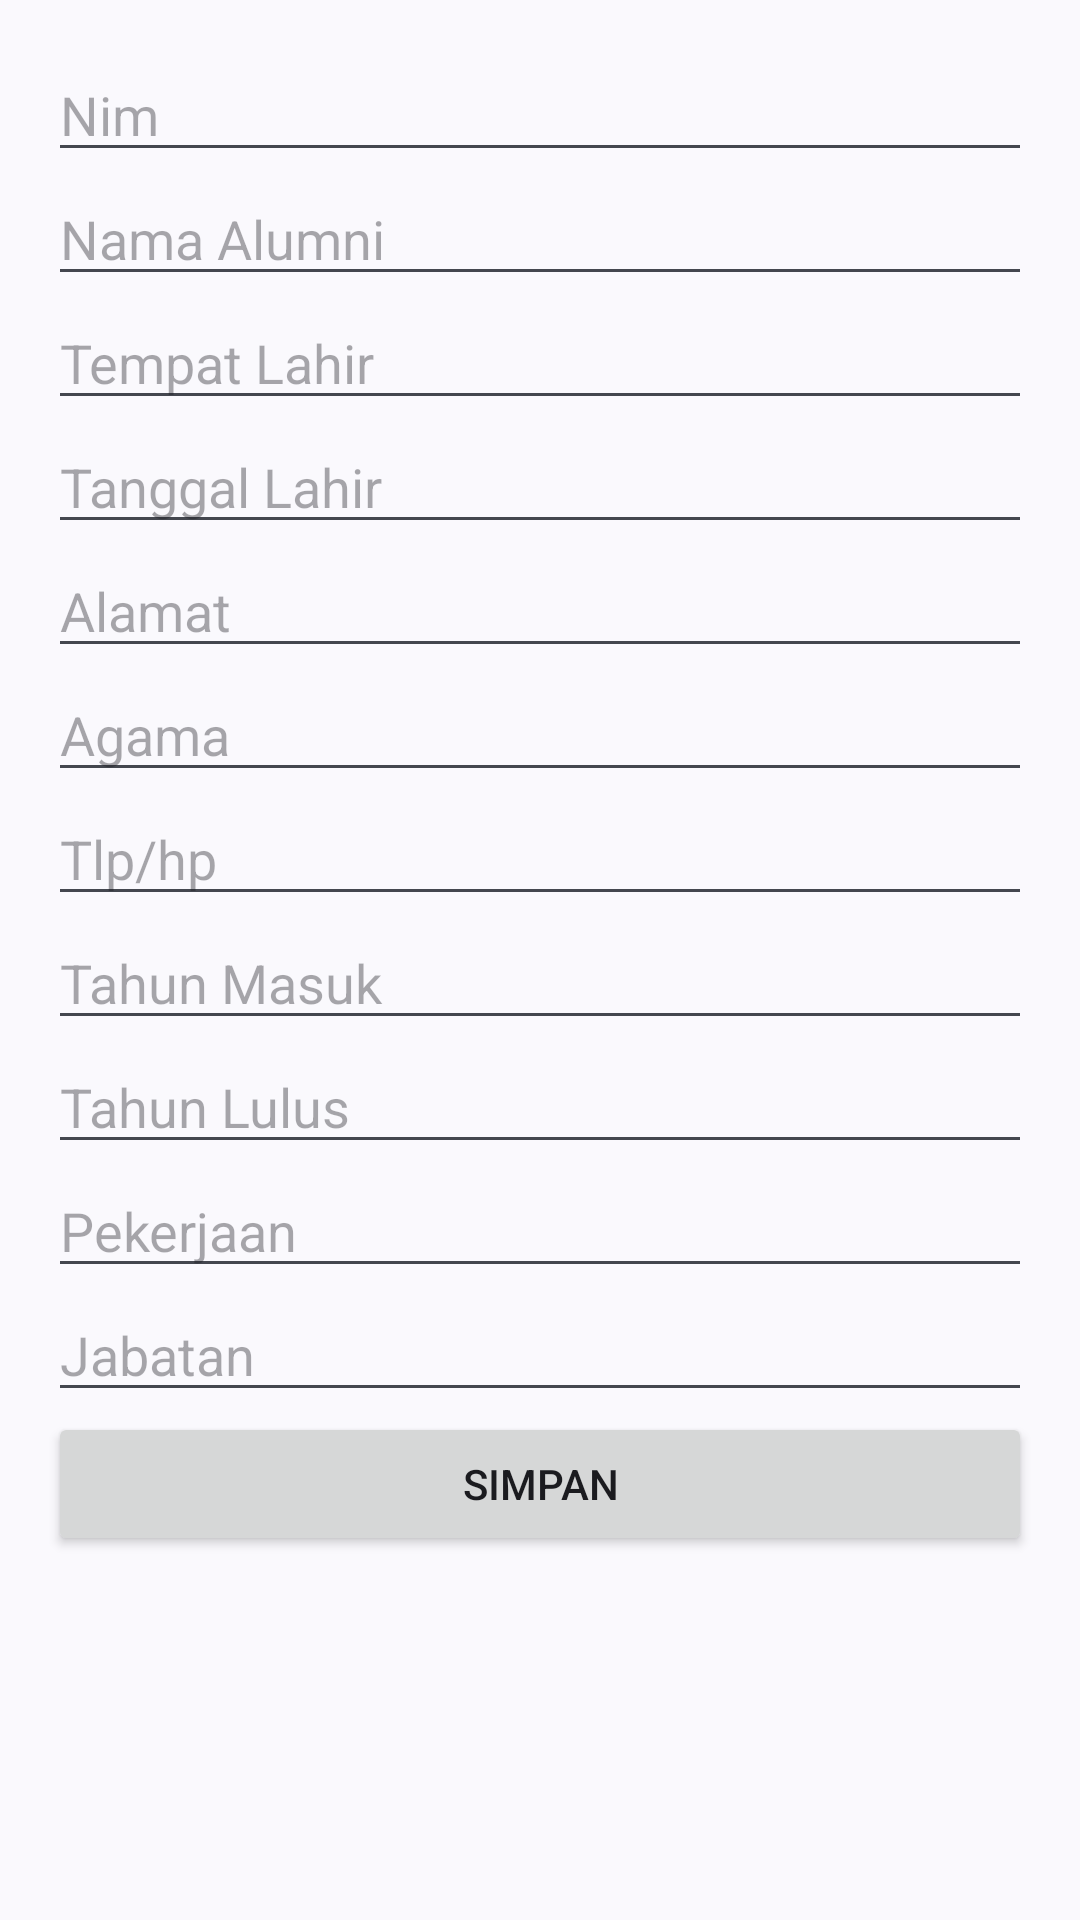

Write the Android layout XML for this screen, with the resource values it uses.
<!-- AndroidManifest.xml: application theme Theme.Uts -->
<!-- res/layout/add_data.xml -->
<?xml version="1.0" encoding="utf-8"?>
<LinearLayout xmlns:android="http://schemas.android.com/apk/res/android"
    android:layout_width="match_parent"
    android:layout_height="match_parent"
    android:orientation="vertical"
    android:padding="16dp">

    <EditText
        android:id="@+id/etNIM"
        android:layout_width="match_parent"
        android:layout_height="wrap_content"
        android:hint="Nim" />

    <EditText
        android:id="@+id/etName"
        android:layout_width="match_parent"
        android:layout_height="wrap_content"
        android:hint="Nama Alumni" />

    <EditText
        android:id="@+id/etPlaceOfBirth"
        android:layout_width="match_parent"
        android:layout_height="wrap_content"
        android:hint="Tempat Lahir" />

    <EditText
        android:id="@+id/etDateOfBirth"
        android:layout_width="match_parent"
        android:layout_height="wrap_content"
        android:hint="Tanggal Lahir"
        android:focusable="false" />

    <EditText
        android:id="@+id/etAddress"
        android:layout_width="match_parent"
        android:layout_height="wrap_content"
        android:hint="Alamat" />

    <EditText
        android:id="@+id/etReligion"
        android:layout_width="match_parent"
        android:layout_height="wrap_content"
        android:hint="Agama" />

    <EditText
        android:id="@+id/etPhone"
        android:layout_width="match_parent"
        android:layout_height="wrap_content"
        android:hint="Tlp/hp" />

    <EditText
        android:id="@+id/etYearOfEntry"
        android:layout_width="match_parent"
        android:layout_height="wrap_content"
        android:hint="Tahun Masuk" />

    <EditText
        android:id="@+id/etYearOfGraduation"
        android:layout_width="match_parent"
        android:layout_height="wrap_content"
        android:hint="Tahun Lulus" />

    <EditText
        android:id="@+id/etJob"
        android:layout_width="match_parent"
        android:layout_height="wrap_content"
        android:hint="Pekerjaan" />

    <EditText
        android:id="@+id/etPosition"
        android:layout_width="match_parent"
        android:layout_height="wrap_content"
        android:hint="Jabatan" />

    <Button
        android:id="@+id/btnSave"
        android:layout_width="match_parent"
        android:layout_height="wrap_content"
        android:text="Simpan" />
</LinearLayout>
<!-- resources referenced by this layout -->
<resources>
  <style name="Theme.Uts" parent="Base.Theme.Uts" />
  <style name="Base.Theme.Uts" parent="Theme.Material3.DynamicColors.Light.NoActionBar">
          
          
      </style>
</resources>
